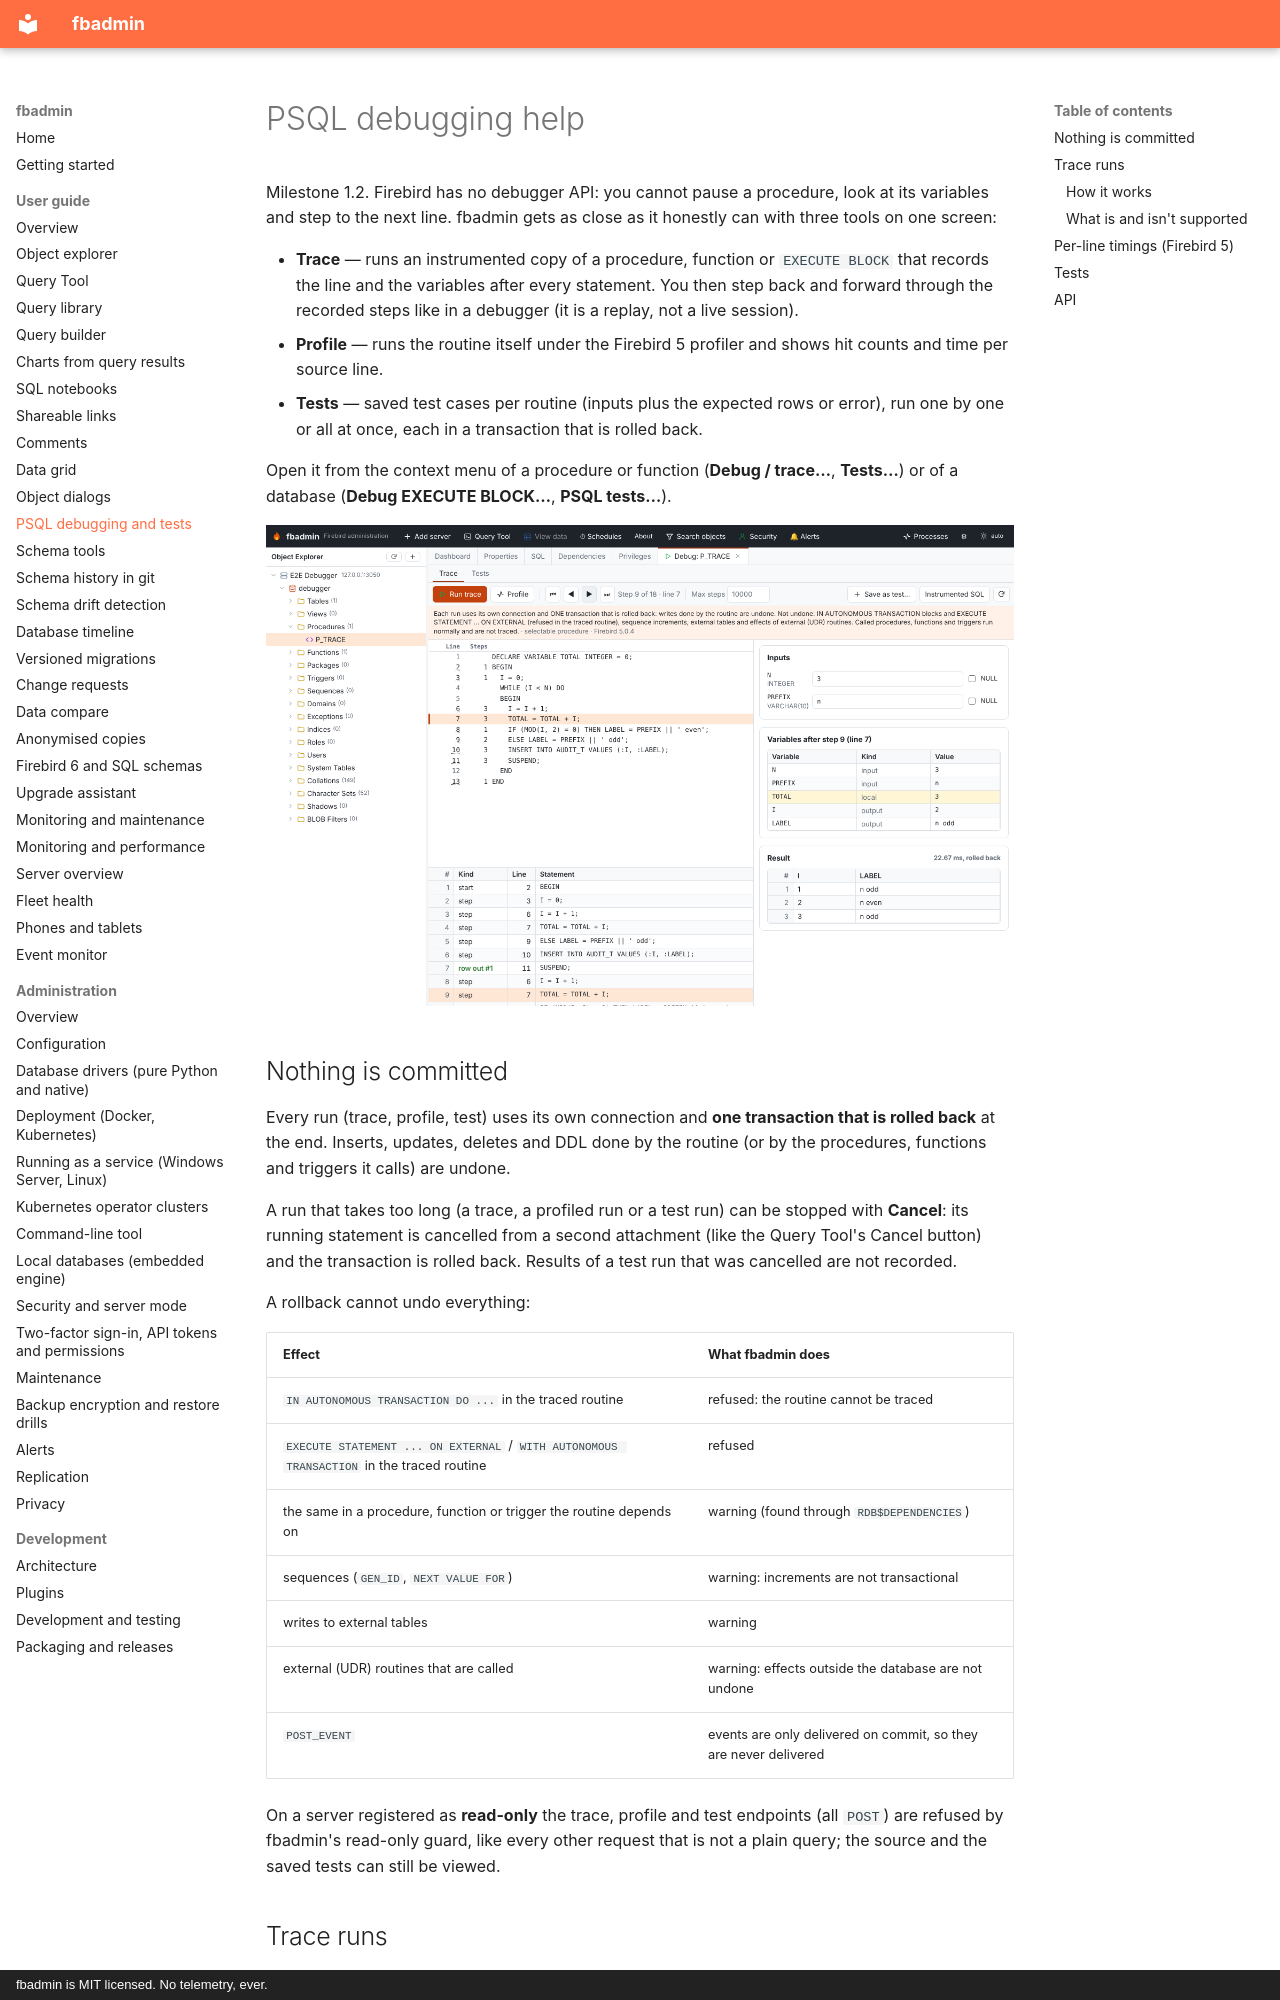

repository: mariuz/fbadmin · page: PSQL_DEBUGGING/index.html · generator: mkdocs · copyright: fbadmin is MIT licensed. No telemetry, ever.

# PSQL debugging help

Milestone 1.2. Firebird has no debugger API: you cannot pause a procedure, look at its variables
and step to the next line. fbadmin gets as close as it honestly can with three tools on one screen:

* **Trace** — runs an instrumented copy of a procedure, function or `EXECUTE BLOCK` that records
  the line and the variables after every statement. You then step back and forward through the
  recorded steps like in a debugger (it is a replay, not a live session).
* **Profile** — runs the routine itself under the Firebird 5 profiler and shows hit counts and time
  per source line.
* **Tests** — saved test cases per routine (inputs plus the expected rows or error), run one by one
  or all at once, each in a transaction that is rolled back.

Open it from the context menu of a procedure or function (**Debug / trace…**, **Tests…**) or of a
database (**Debug EXECUTE BLOCK…**, **PSQL tests…**).

![Trace of a selectable procedure](screenshots/psql-debugger.png)

## Nothing is committed

Every run (trace, profile, test) uses its own connection and **one transaction that is rolled back**
at the end. Inserts, updates, deletes and DDL done by the routine (or by the procedures, functions
and triggers it calls) are undone.

A run that takes too long (a trace, a profiled run or a test run) can be stopped with **Cancel**:
its running statement is cancelled from a second attachment (like the Query Tool's Cancel button)
and the transaction is rolled back. Results of a test run that was cancelled are not recorded.

A rollback cannot undo everything:

| Effect | What fbadmin does |
|---|---|
| `IN AUTONOMOUS TRANSACTION DO ...` in the traced routine | refused: the routine cannot be traced |
| `EXECUTE STATEMENT ... ON EXTERNAL` / `WITH AUTONOMOUS TRANSACTION` in the traced routine | refused |
| the same in a procedure, function or trigger the routine depends on | warning (found through `RDB$DEPENDENCIES`) |
| sequences (`GEN_ID`, `NEXT VALUE FOR`) | warning: increments are not transactional |
| writes to external tables | warning |
| external (UDR) routines that are called | warning: effects outside the database are not undone |
| `POST_EVENT` | events are only delivered on commit, so they are never delivered |

On a server registered as **read-only** the trace, profile and test endpoints (all `POST`) are
refused by fbadmin's read-only guard, like every other request that is not a plain query; the
source and the saved tests can still be viewed.
